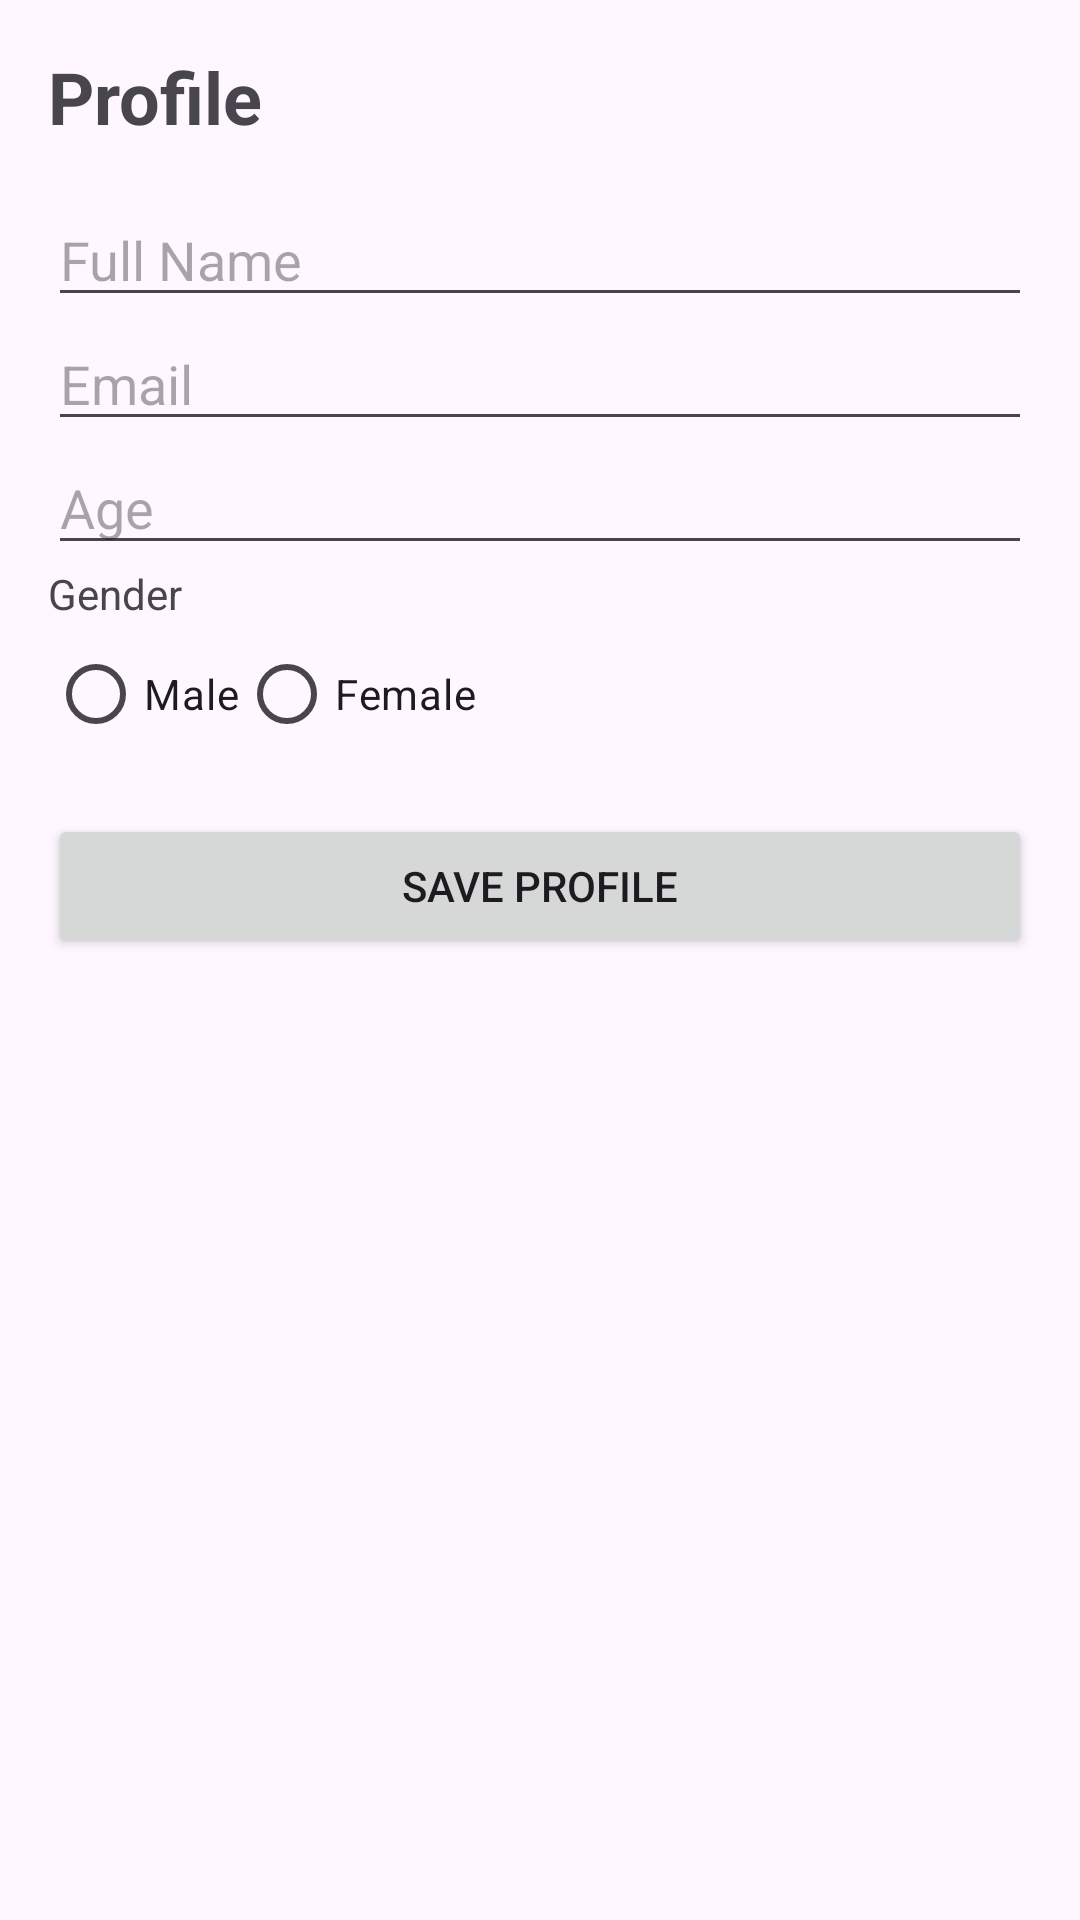

Here is an Android app screen rendered from its layout file. Give the layout XML and the strings, colors and styles it references.
<!-- AndroidManifest.xml: application theme Theme.Sasing_Calculator -->
<!-- res/layout/fragment_profile.xml -->
<?xml version="1.0" encoding="utf-8"?>
<LinearLayout xmlns:android="http://schemas.android.com/apk/res/android"
    android:layout_width="match_parent"
    android:layout_height="match_parent"
    android:orientation="vertical"
    android:padding="16dp">

    
    <TextView
        android:id="@+id/profile_title"
        android:layout_width="wrap_content"
        android:layout_height="wrap_content"
        android:text="Profile"
        android:textSize="24sp"
        android:textStyle="bold"
        android:layout_marginBottom="16dp" />

    
    <EditText
        android:id="@+id/et_full_name"
        android:layout_width="match_parent"
        android:layout_height="wrap_content"
        android:hint="Full Name" />

    
    <EditText
        android:id="@+id/et_email"
        android:layout_width="match_parent"
        android:layout_height="wrap_content"
        android:hint="Email"
        android:inputType="textEmailAddress" />

    
    <EditText
        android:id="@+id/et_age"
        android:layout_width="match_parent"
        android:layout_height="wrap_content"
        android:hint="Age"
        android:inputType="number" />

    
    <TextView
        android:layout_width="wrap_content"
        android:layout_height="wrap_content"
        android:text="Gender" />

    <RadioGroup
        android:id="@+id/radio_group_gender"
        android:layout_width="match_parent"
        android:layout_height="wrap_content"
        android:orientation="horizontal">

        <RadioButton
            android:id="@+id/radio_male"
            android:layout_width="wrap_content"
            android:layout_height="wrap_content"
            android:text="Male" />

        <RadioButton
            android:id="@+id/radio_female"
            android:layout_width="wrap_content"
            android:layout_height="wrap_content"
            android:text="Female" />
    </RadioGroup>

    
    <Button
        android:id="@+id/btn_save_profile"
        android:layout_width="match_parent"
        android:layout_height="wrap_content"
        android:text="Save Profile"
        android:layout_marginTop="16dp" />

</LinearLayout>
<!-- resources referenced by this layout -->
<resources>
  <style name="Theme.Sasing_Calculator" parent="Base.Theme.Sasing_Calculator" />
  <style name="Base.Theme.Sasing_Calculator" parent="Theme.Material3.DayNight.NoActionBar">
          
          
      </style>
</resources>
